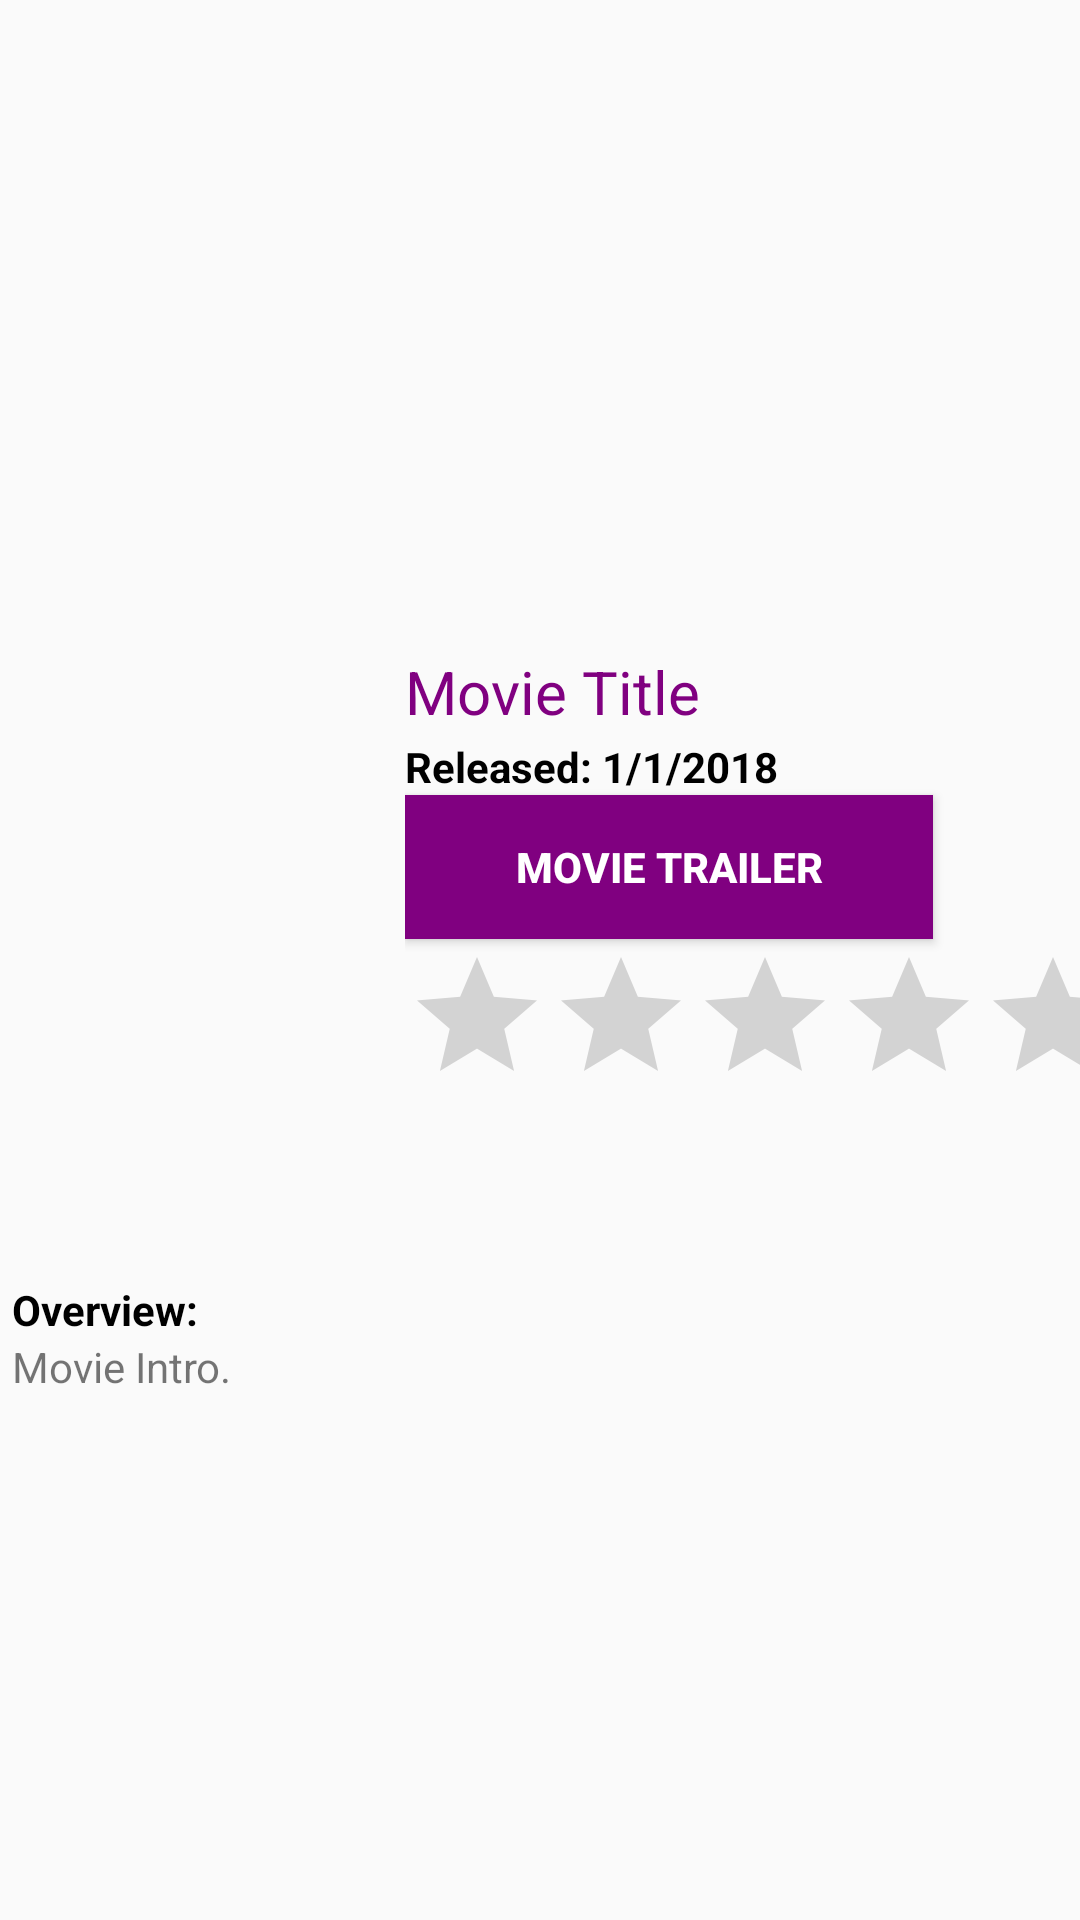

This screen was rendered from an Android layout file. Write that file and the resources it references.
<!-- AndroidManifest.xml: application theme Theme.AppCompat.Light.NoActionBar -->
<!-- res/layout/fragment_details_screen.xml -->
<?xml version="1.0" encoding="utf-8"?>
<android.support.constraint.ConstraintLayout xmlns:android="http://schemas.android.com/apk/res/android"
    xmlns:app="http://schemas.android.com/apk/res-auto"
    xmlns:tools="http://schemas.android.com/tools"
    android:layout_width="match_parent"
    android:layout_height="match_parent"
    tools:context="Details_screen"
    android:id="@+id/detailsView">

    <android.support.v4.view.ViewPager
        xmlns:android="http://schemas.android.com/apk/res/android"
        android:id="@+id/pager"
        android:layout_width="match_parent"
        android:layout_height="match_parent" />

    <LinearLayout
        android:layout_width="match_parent"
        android:layout_height="match_parent"
        android:orientation="vertical"
        app:layout_constraintStart_toStartOf="parent"
        app:layout_constraintTop_toTopOf="parent">


        <ImageView
            android:id="@+id/TopIV"
            android:layout_width="match_parent"
            android:layout_height="215dp"
            android:scaleType="centerInside"
            app:srcCompat="@mipmap/ic_launcher" />

        <LinearLayout
            android:layout_width="match_parent"
            android:layout_height="0dp"
            android:layout_weight="1"

            android:orientation="horizontal">

            <ImageView
                android:id="@+id/centerIV"
                android:layout_width="135dp"
                android:layout_height="160dp"
                app:srcCompat="@mipmap/ic_launcher" />

            <LinearLayout
                android:layout_width="match_parent"
                android:layout_height="match_parent"
                android:orientation="vertical">

                <TextView
                    android:id="@+id/title"
                    android:layout_width="match_parent"
                    android:layout_height="wrap_content"
                    app:fontFamily="@font/coopbl"
                    android:text="@string/title"
                    android:textColor="@color/Purple"
                    android:paddingTop="@dimen/topPadding"
                    android:textSize="@dimen/titleSize" />

                <TextView
                    android:id="@+id/released"
                    android:layout_width="match_parent"
                    android:layout_height="wrap_content"
                    android:text="@string/released"
                    android:textColor="@color/Black"
                    android:paddingTop="@dimen/topPadding"
                    android:textStyle="bold" />

                <Button
                    android:id="@+id/movie_trailer"
                    android:layout_width="176dp"
                    android:layout_height="wrap_content"
                    android:background="@color/Purple"
                    android:shadowColor="@color/Blue"
                    android:text="@string/movie_trailer"
                    android:textColor="@color/White"
                    android:textStyle="bold"
                    android:layout_gravity="bottom"
                    />
                    



                <RatingBar
                    android:id="@+id/ratingBar"
                    android:layout_width="match_parent"
                    android:layout_height="wrap_content"
                    android:paddingTop="@dimen/topPadding"
                    android:layout_gravity="bottom" />

            </LinearLayout>
        </LinearLayout>
        <ScrollView
            android:layout_width="wrap_content"
            android:layout_height="1dp"
            android:layout_weight="1">
            <LinearLayout
                android:layout_width="match_parent"
                android:layout_height="wrap_content"
                android:orientation="vertical">

                <TextView
                    android:id="@+id/overview"
                    android:layout_width="match_parent"
                    android:layout_height="wrap_content"
                    android:textStyle="bold"
                    android:paddingLeft="@dimen/textPadding"
                    android:text="@string/overview"
                    android:textColor="@color/Black"/>

                <TextView
                    android:id="@+id/intro"
                    android:paddingLeft="@dimen/textPadding"
                    android:layout_width="match_parent"
                    android:layout_height="wrap_content"
                    android:text="@string/intro" />
            </LinearLayout>
        </ScrollView>
    </LinearLayout>
</android.support.constraint.ConstraintLayout>
<!-- resources referenced by this layout -->
<resources>
  <color name="Black">#000000</color>
  <color name="Blue">#0000FF</color>
  <color name="Purple">#800080</color>
  <color name="White">#FFFFFF</color>
  <dimen name="textPadding">4dp</dimen>
  <dimen name="titleSize">20sp</dimen>
  <dimen name="topPadding">2dp</dimen>
  <string name="intro">Movie Intro. </string>
  <string name="movie_trailer">MOVIE TRAILER</string>
  <string name="overview">Overview:</string>
  <string name="released">Released: 1/1/2018</string>
  <string name="title">Movie Title</string>
</resources>
